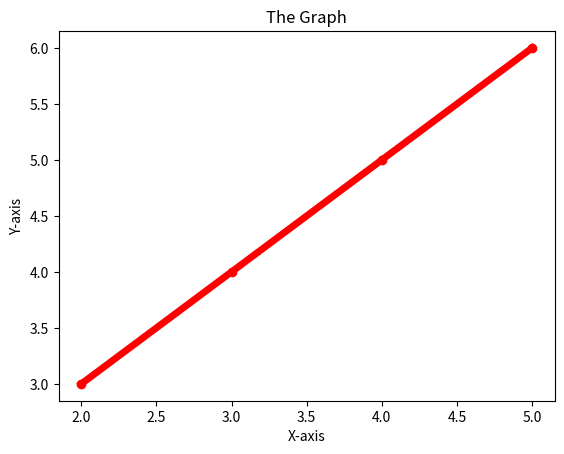

Recreate this plot in Python.
import matplotlib.pyplot as plt
x=[2, 3, 4, 5]
y=[3,4,5,6]
plt.plot(x, y, marker='o', color='red', linewidth=5)
plt.xlabel('X-axis')
plt.ylabel('Y-axis')
plt.title('The Graph')
plt.show()

# output: There is a straight line that is passing through the given points